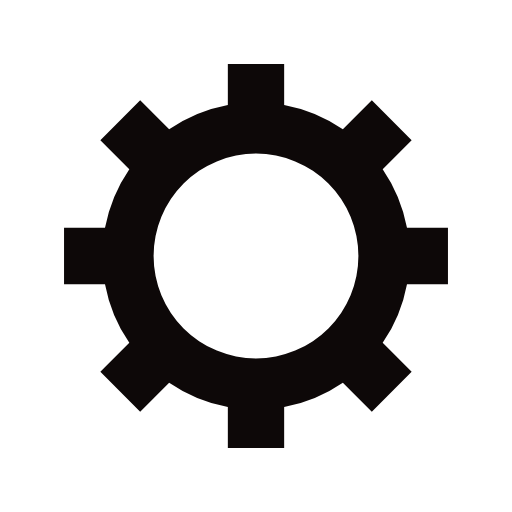
t = 0.00 s
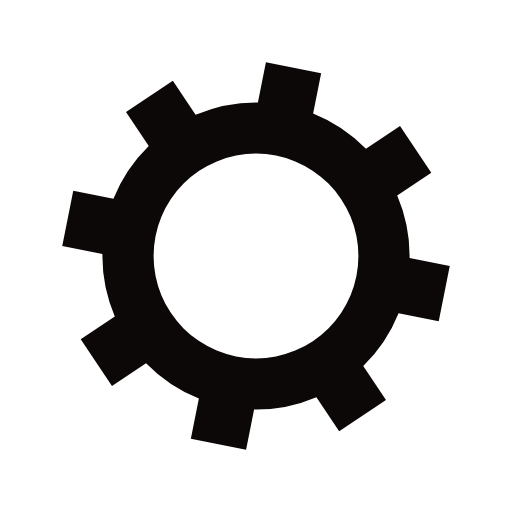
t = 0.09 s
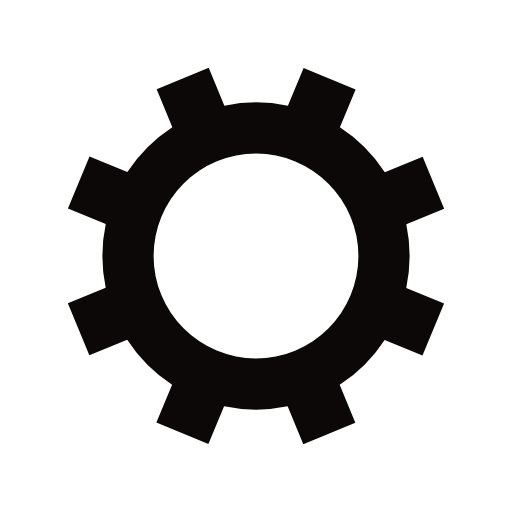
t = 0.17 s
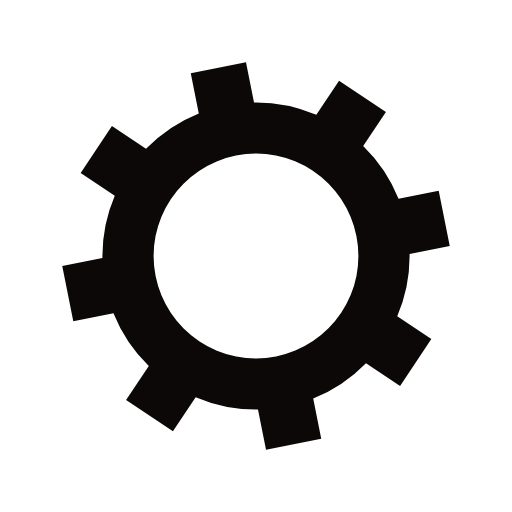
t = 0.26 s

The animated SVG that drew these frames (rendered in a browser with its animation timeline set to each time). Animation: 1 SMIL element (animateTransform=1); one cycle of 0.35 s, repeats indefinitely.

<svg xmlns="http://www.w3.org/2000/svg" viewBox="0 0 100 100" preserveAspectRatio="xMidYMid" width="200" height="200" style="shape-rendering: auto; display: block; background: transparent" xmlns:xlink="http://www.w3.org/1999/xlink"><g><g transform="translate(50 50)">
<g>
<animateTransform repeatCount="indefinite" dur="0.3472222222222222s" keyTimes="0;1" values="0;45" type="rotate" attributeName="transform"></animateTransform><path fill="#0d0808" d="M29.491524206117255 -5.5 L37.491524206117255 -5.5 L37.491524206117255 5.5 L29.491524206117255 5.5 A30 30 0 0 1 24.742744050198738 16.964569457146712 L24.742744050198738 16.964569457146712 L30.399598299691117 22.621423706639092 L22.621423706639096 30.399598299691114 L16.964569457146716 24.742744050198734 A30 30 0 0 1 5.5 29.491524206117255 L5.5 29.491524206117255 L5.5 37.491524206117255 L-5.499999999999997 37.491524206117255 L-5.499999999999997 29.491524206117255 A30 30 0 0 1 -16.964569457146705 24.742744050198738 L-16.964569457146705 24.742744050198738 L-22.621423706639085 30.399598299691117 L-30.399598299691117 22.621423706639092 L-24.742744050198738 16.964569457146712 A30 30 0 0 1 -29.491524206117255 5.500000000000009 L-29.491524206117255 5.500000000000009 L-37.491524206117255 5.50000000000001 L-37.491524206117255 -5.500000000000001 L-29.491524206117255 -5.500000000000002 A30 30 0 0 1 -24.742744050198738 -16.964569457146705 L-24.742744050198738 -16.964569457146705 L-30.399598299691117 -22.621423706639085 L-22.621423706639092 -30.399598299691117 L-16.964569457146712 -24.742744050198738 A30 30 0 0 1 -5.500000000000011 -29.491524206117255 L-5.500000000000011 -29.491524206117255 L-5.500000000000012 -37.491524206117255 L5.499999999999998 -37.491524206117255 L5.5 -29.491524206117255 A30 30 0 0 1 16.964569457146702 -24.74274405019874 L16.964569457146702 -24.74274405019874 L22.62142370663908 -30.39959829969112 L30.399598299691117 -22.6214237066391 L24.742744050198738 -16.964569457146716 A30 30 0 0 1 29.491524206117255 -5.500000000000013 M0 -20A20 20 0 1 0 0 20 A20 20 0 1 0 0 -20"></path></g></g><g></g></g><!-- [ldio] generated by https://loading.io --></svg>
